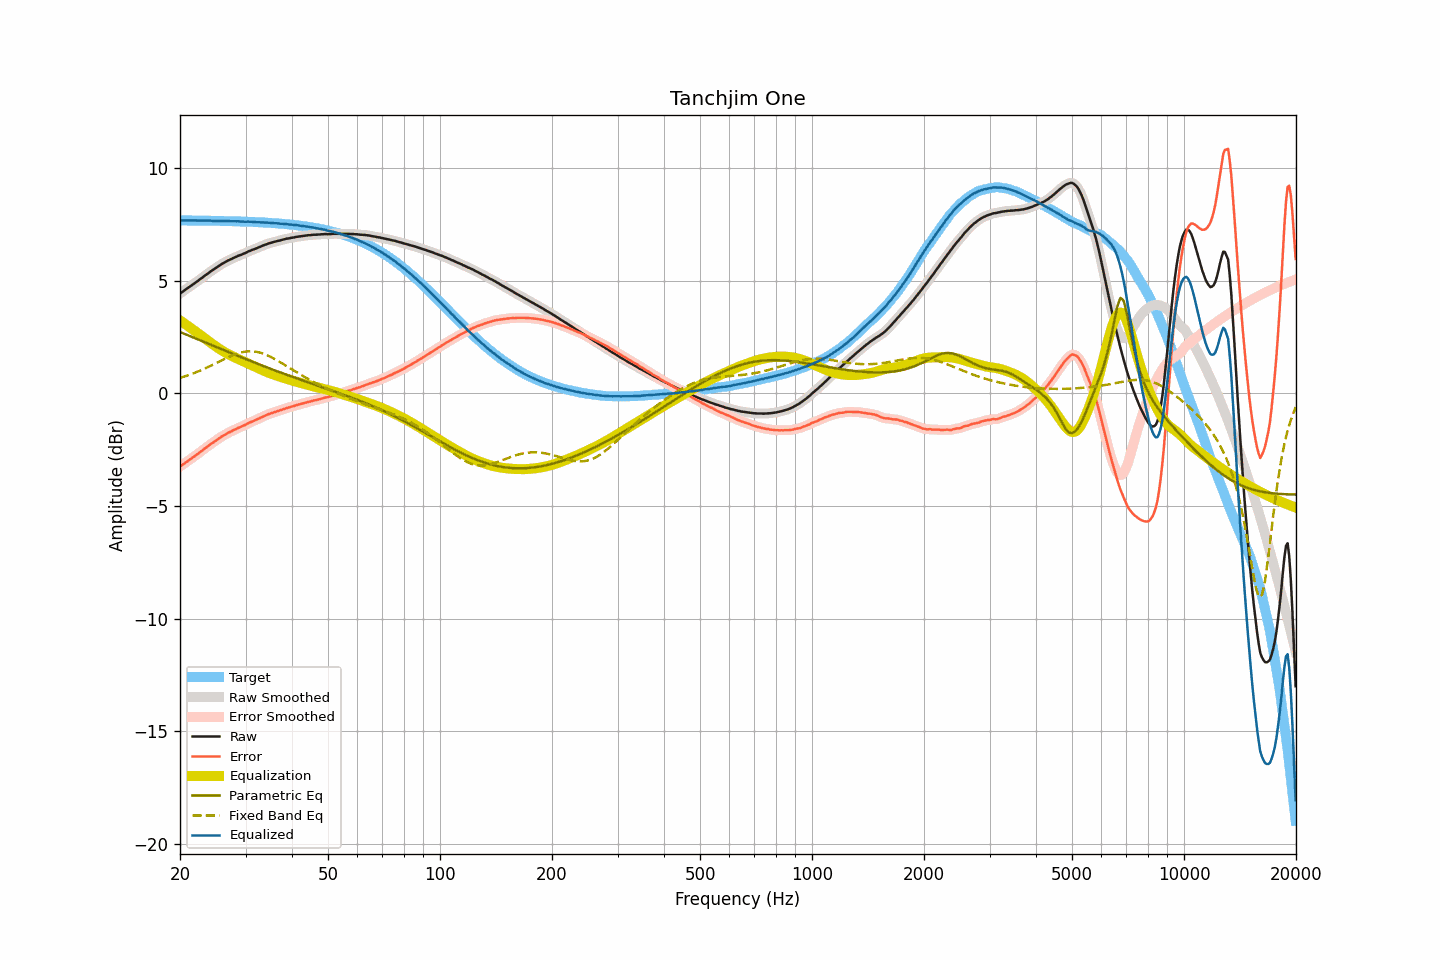

The file beside this chart, header and first rows:
frequency, raw, smoothed, error, error_smoothed, equalization, parametric_eq, fixed_band_eq, equalized_raw, equalized_smoothed, target
20.00, 4.44, 4.44, -3.25, -3.25, 3.24, 2.73, 0.69, 7.69, 7.69, 7.69
20.20, 4.49, 4.49, -3.20, -3.20, 3.19, 2.70, 0.72, 7.69, 7.69, 7.69
20.40, 4.54, 4.54, -3.14, -3.14, 3.15, 2.67, 0.74, 7.69, 7.69, 7.69
20.61, 4.59, 4.59, -3.10, -3.09, 3.10, 2.64, 0.76, 7.68, 7.69, 7.68
20.81, 4.64, 4.64, -3.04, -3.04, 3.04, 2.61, 0.78, 7.69, 7.69, 7.68
21.02, 4.69, 4.69, -2.99, -2.99, 2.99, 2.58, 0.81, 7.68, 7.69, 7.68
21.23, 4.74, 4.74, -2.94, -2.94, 2.94, 2.55, 0.83, 7.68, 7.68, 7.68
21.44, 4.79, 4.79, -2.89, -2.89, 2.89, 2.53, 0.86, 7.68, 7.68, 7.68
21.66, 4.84, 4.84, -2.84, -2.84, 2.84, 2.50, 0.89, 7.68, 7.68, 7.68
21.87, 4.89, 4.89, -2.79, -2.79, 2.79, 2.47, 0.91, 7.68, 7.68, 7.68
22.09, 4.94, 4.94, -2.74, -2.74, 2.74, 2.44, 0.94, 7.68, 7.68, 7.68
22.31, 4.99, 4.99, -2.69, -2.68, 2.68, 2.41, 0.97, 7.68, 7.68, 7.68
22.54, 5.05, 5.05, -2.63, -2.63, 2.63, 2.38, 1.00, 7.68, 7.68, 7.68
22.76, 5.10, 5.10, -2.58, -2.58, 2.58, 2.35, 1.03, 7.68, 7.68, 7.68
22.99, 5.15, 5.15, -2.53, -2.52, 2.52, 2.32, 1.06, 7.67, 7.68, 7.68
23.22, 5.21, 5.21, -2.46, -2.47, 2.47, 2.29, 1.09, 7.68, 7.68, 7.67
23.45, 5.26, 5.26, -2.41, -2.41, 2.41, 2.26, 1.13, 7.68, 7.67, 7.67
23.69, 5.31, 5.31, -2.36, -2.36, 2.36, 2.23, 1.16, 7.67, 7.67, 7.67
23.92, 5.36, 5.36, -2.31, -2.31, 2.31, 2.20, 1.19, 7.67, 7.67, 7.67
24.16, 5.42, 5.41, -2.25, -2.26, 2.26, 2.17, 1.23, 7.68, 7.67, 7.67
24.40, 5.46, 5.46, -2.21, -2.21, 2.20, 2.14, 1.26, 7.67, 7.67, 7.67
24.65, 5.51, 5.51, -2.16, -2.16, 2.15, 2.11, 1.30, 7.66, 7.67, 7.67
24.89, 5.56, 5.56, -2.11, -2.11, 2.10, 2.08, 1.33, 7.66, 7.66, 7.67
25.14, 5.61, 5.61, -2.05, -2.05, 2.05, 2.05, 1.37, 7.66, 7.67, 7.67
25.39, 5.66, 5.66, -2.00, -2.00, 2.00, 2.02, 1.40, 7.67, 7.67, 7.66
25.65, 5.71, 5.71, -1.95, -1.95, 1.96, 1.99, 1.44, 7.67, 7.67, 7.66
25.91, 5.75, 5.75, -1.91, -1.91, 1.91, 1.96, 1.48, 7.66, 7.66, 7.66
26.16, 5.79, 5.79, -1.87, -1.87, 1.87, 1.93, 1.51, 7.66, 7.66, 7.66
26.43, 5.83, 5.83, -1.83, -1.83, 1.83, 1.90, 1.55, 7.66, 7.66, 7.66
26.69, 5.87, 5.87, -1.79, -1.79, 1.79, 1.87, 1.58, 7.66, 7.66, 7.66
26.96, 5.91, 5.91, -1.74, -1.75, 1.75, 1.84, 1.61, 7.66, 7.65, 7.65
27.23, 5.94, 5.94, -1.71, -1.71, 1.71, 1.81, 1.64, 7.65, 7.65, 7.65
27.50, 5.97, 5.97, -1.68, -1.68, 1.67, 1.79, 1.68, 7.65, 7.65, 7.65
27.77, 6.01, 6.01, -1.64, -1.64, 1.64, 1.76, 1.70, 7.65, 7.65, 7.65
28.05, 6.04, 6.04, -1.61, -1.60, 1.61, 1.73, 1.73, 7.65, 7.65, 7.65
28.33, 6.07, 6.07, -1.57, -1.57, 1.57, 1.70, 1.76, 7.64, 7.65, 7.64
28.62, 6.11, 6.10, -1.53, -1.54, 1.54, 1.67, 1.78, 7.65, 7.64, 7.64
28.90, 6.13, 6.13, -1.51, -1.51, 1.51, 1.64, 1.80, 7.64, 7.64, 7.64
29.19, 6.16, 6.16, -1.48, -1.48, 1.47, 1.61, 1.82, 7.64, 7.64, 7.64
29.48, 6.19, 6.19, -1.44, -1.45, 1.44, 1.58, 1.84, 7.63, 7.63, 7.64
29.78, 6.22, 6.22, -1.41, -1.41, 1.41, 1.55, 1.85, 7.63, 7.63, 7.63
30.08, 6.25, 6.25, -1.38, -1.38, 1.37, 1.52, 1.86, 7.63, 7.63, 7.63
30.38, 6.29, 6.29, -1.34, -1.34, 1.34, 1.50, 1.87, 7.63, 7.63, 7.63
30.68, 6.32, 6.32, -1.30, -1.30, 1.31, 1.47, 1.87, 7.63, 7.63, 7.62
30.99, 6.35, 6.35, -1.27, -1.27, 1.28, 1.44, 1.87, 7.63, 7.63, 7.62
31.30, 6.38, 6.38, -1.24, -1.24, 1.24, 1.41, 1.87, 7.62, 7.62, 7.62
31.61, 6.40, 6.40, -1.22, -1.21, 1.21, 1.38, 1.87, 7.61, 7.61, 7.62
31.93, 6.43, 6.43, -1.18, -1.18, 1.18, 1.35, 1.86, 7.61, 7.61, 7.61
32.24, 6.46, 6.46, -1.15, -1.15, 1.15, 1.33, 1.84, 7.61, 7.61, 7.61
32.57, 6.49, 6.49, -1.12, -1.11, 1.11, 1.30, 1.83, 7.60, 7.60, 7.61
32.89, 6.52, 6.52, -1.08, -1.08, 1.08, 1.27, 1.81, 7.60, 7.60, 7.60
33.22, 6.55, 6.55, -1.05, -1.05, 1.05, 1.24, 1.79, 7.60, 7.60, 7.60
33.55, 6.58, 6.58, -1.01, -1.01, 1.02, 1.22, 1.76, 7.60, 7.60, 7.59
33.89, 6.61, 6.61, -0.98, -0.98, 0.98, 1.19, 1.74, 7.59, 7.59, 7.59
34.23, 6.63, 6.63, -0.96, -0.95, 0.95, 1.16, 1.71, 7.58, 7.59, 7.59
34.57, 6.66, 6.66, -0.92, -0.92, 0.92, 1.13, 1.67, 7.59, 7.58, 7.58
34.92, 6.68, 6.68, -0.90, -0.90, 0.90, 1.11, 1.64, 7.58, 7.58, 7.58
35.27, 6.70, 6.70, -0.87, -0.87, 0.87, 1.08, 1.61, 7.57, 7.57, 7.57
35.62, 6.72, 6.72, -0.85, -0.85, 0.85, 1.05, 1.57, 7.57, 7.57, 7.57
35.97, 6.74, 6.74, -0.82, -0.82, 0.82, 1.03, 1.53, 7.56, 7.56, 7.56
... 635 more rows
